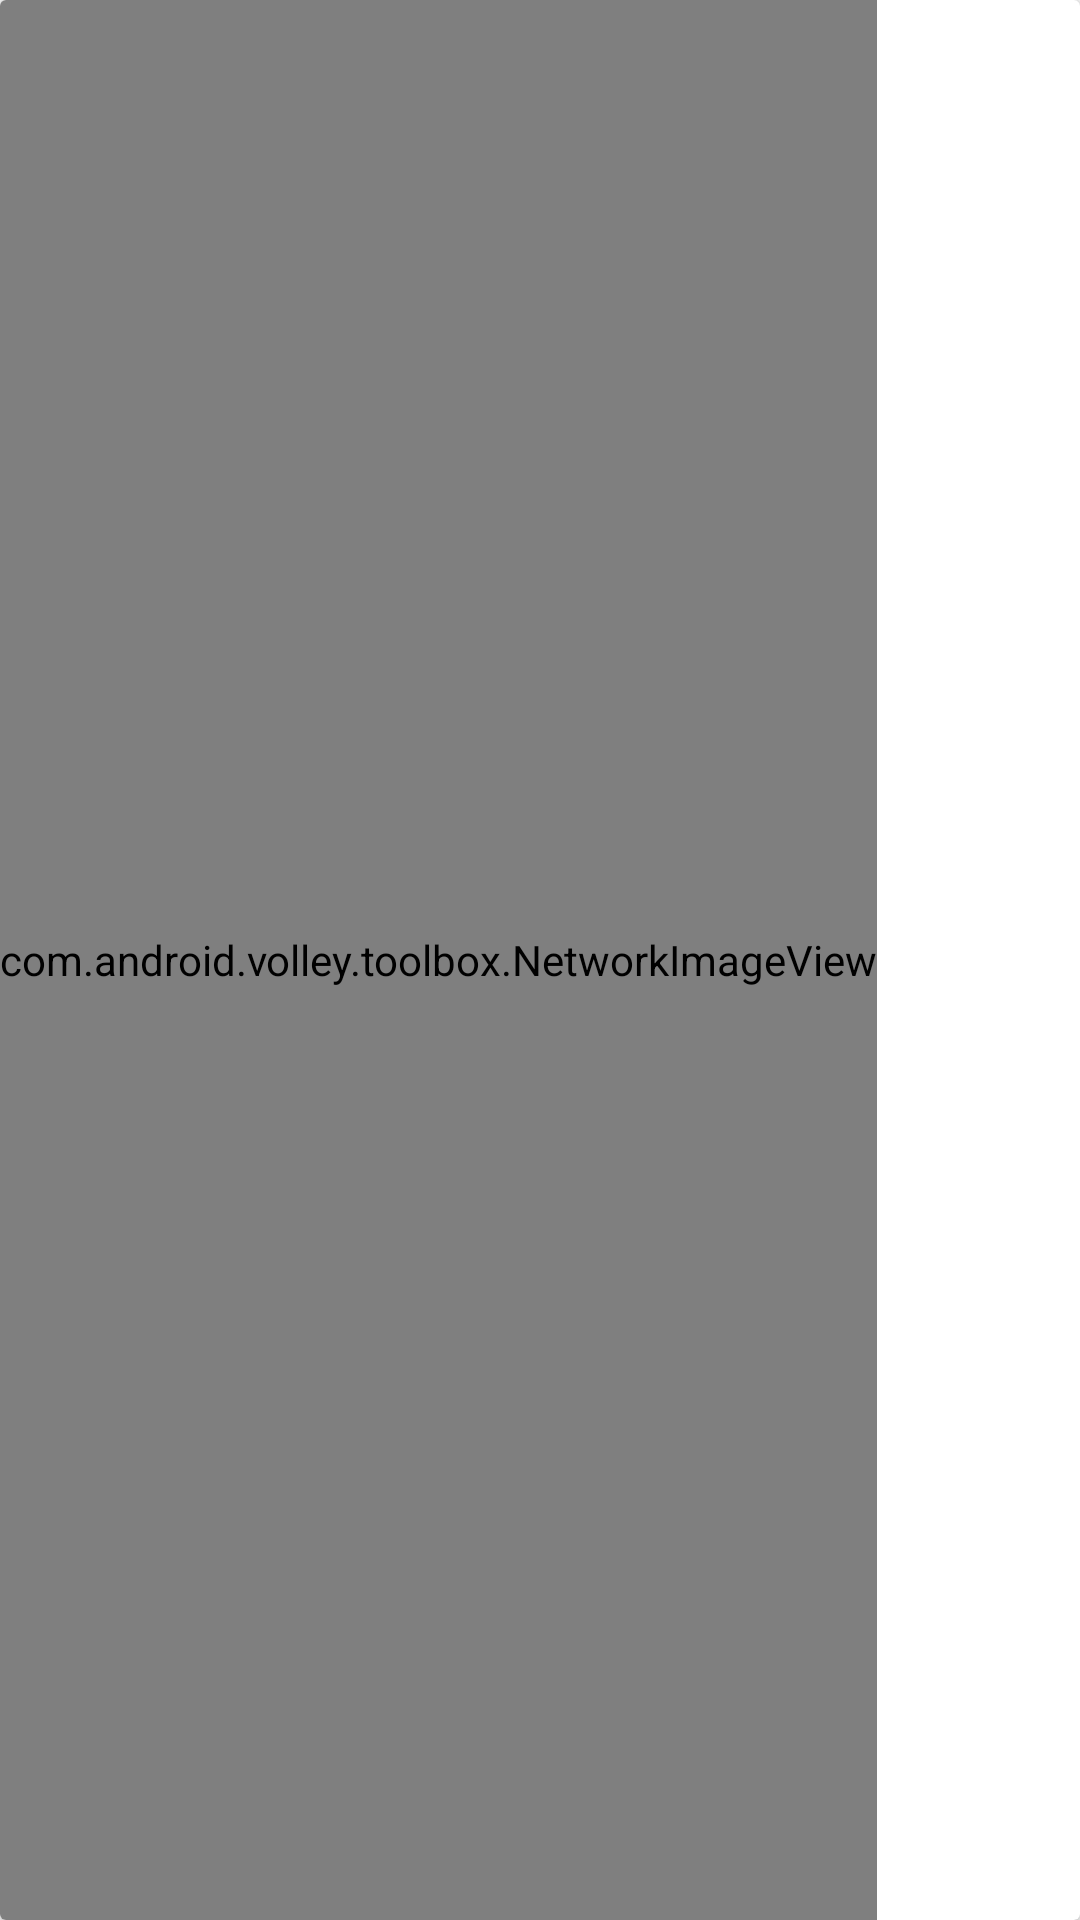

Write the Android layout XML for this screen, with the resource values it uses.
<!-- AndroidManifest.xml: application theme AppTheme -->
<!-- res/layout/book_item.xml -->
<?xml version="1.0" encoding="utf-8"?>
<android.support.v7.widget.CardView xmlns:android="http://schemas.android.com/apk/res/android"
    xmlns:cardview="http://schemas.android.com/apk/res-auto"
    android:layout_width="match_parent"
    android:layout_height="match_parent">

    <LinearLayout
        android:layout_width="match_parent"
        android:layout_height="match_parent"
        android:orientation="horizontal">
        <com.android.volley.toolbox.NetworkImageView
            android:id="@+id/book_cover"
            android:layout_width="wrap_content"
            android:layout_height="match_parent"
            android:minHeight="@dimen/min_height"
            />
        <TextView
            android:layout_width="match_parent"
            android:layout_height="match_parent"
            android:id="@+id/book_info"/>
    </LinearLayout>

</android.support.v7.widget.CardView>
<!-- resources referenced by this layout -->
<resources>
  <dimen name="min_height">48dp</dimen>
  <style name="AppTheme" parent="AppThemeBase" />
  <style name="AppThemeBase" parent="Theme.AppCompat.Light.NoActionBar">
          
          <item name="colorPrimary">@color/primary</item>
          <item name="colorPrimaryDark">@color/primary_dark</item>
      </style>
</resources>
